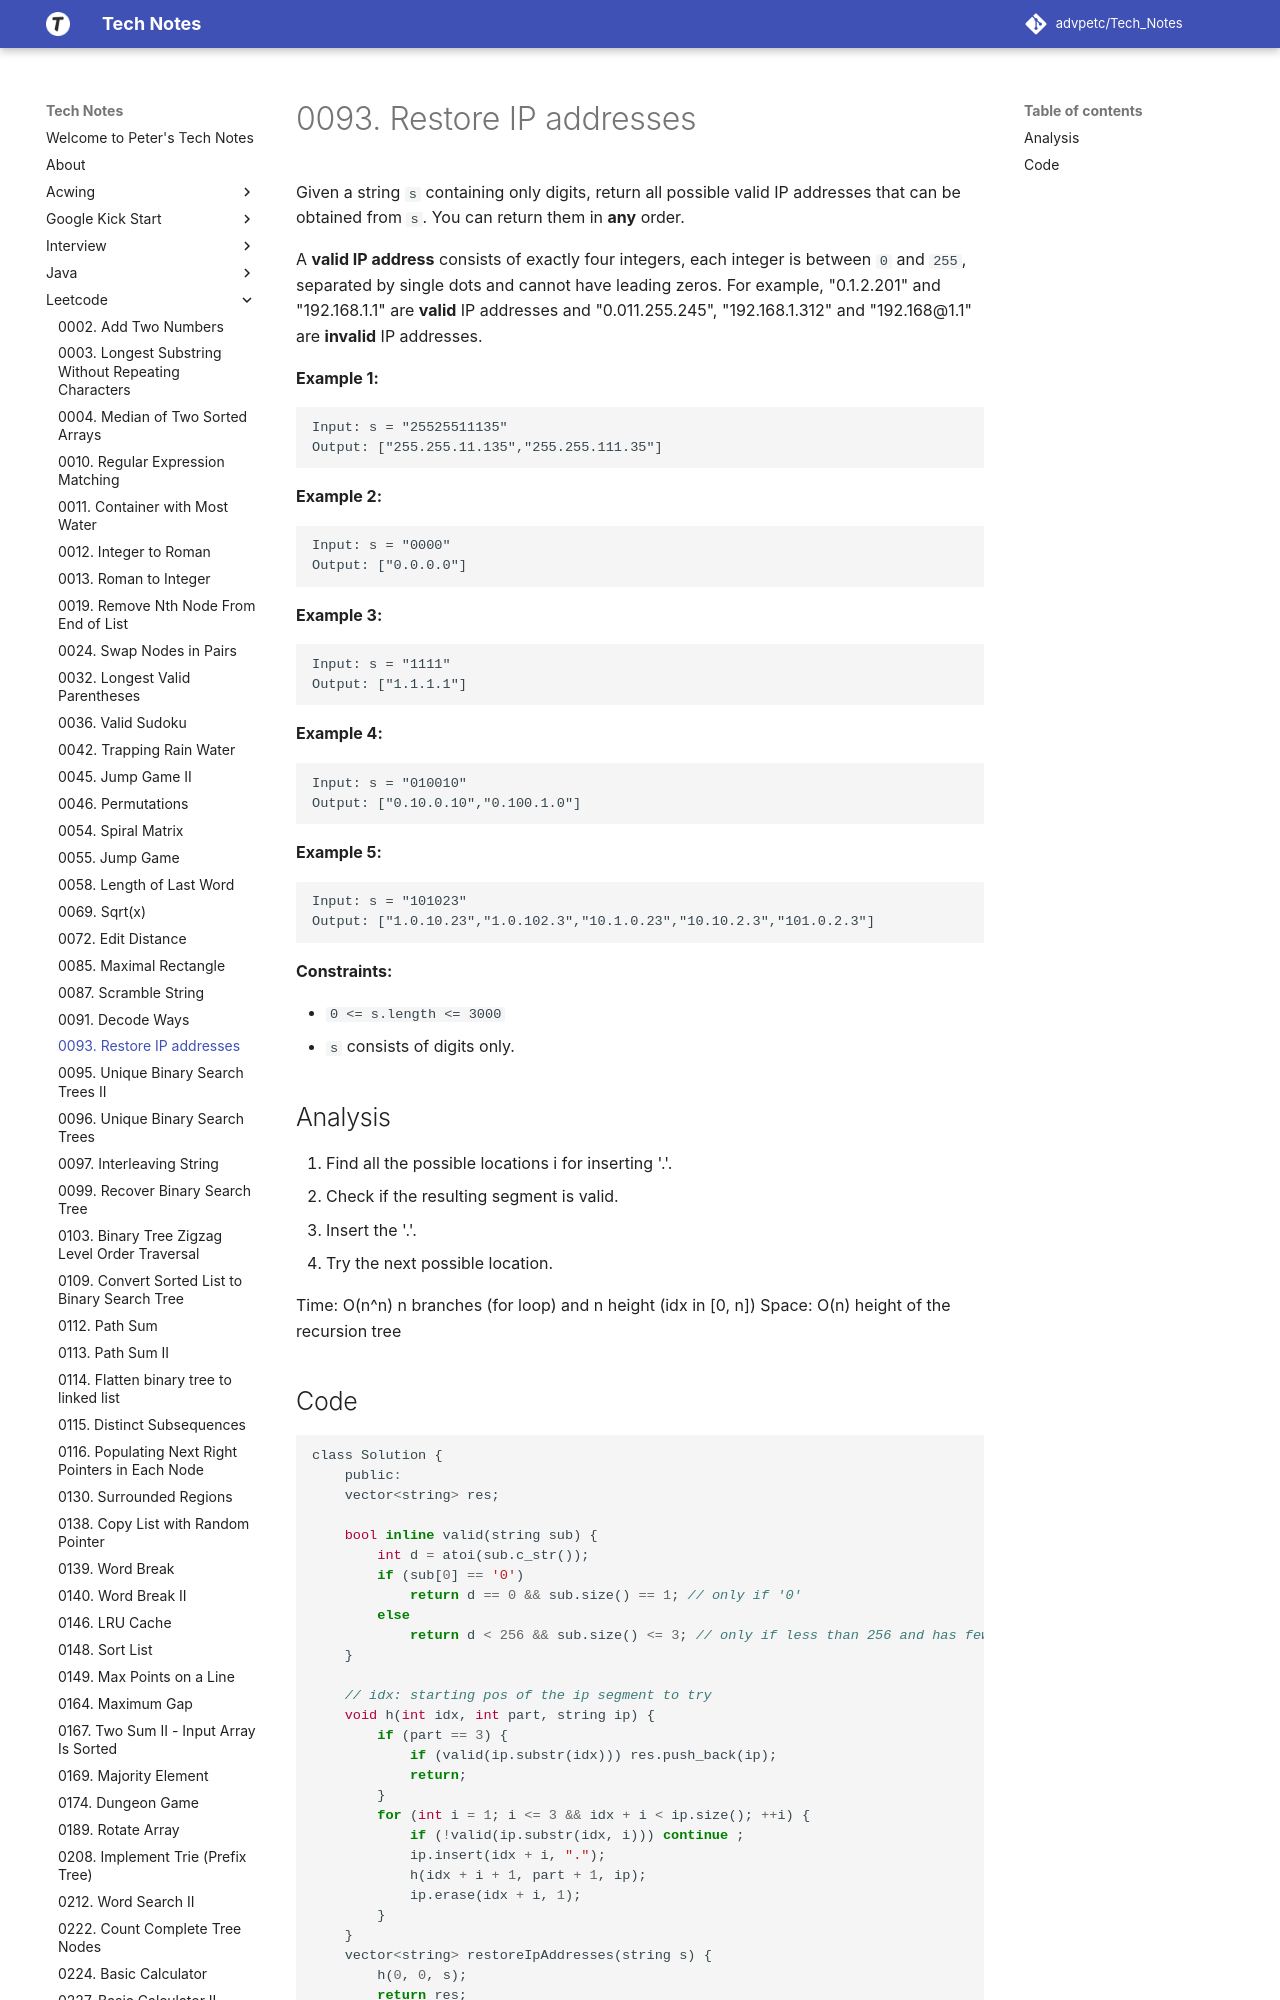

repository: advpetc/tech_notes · page: Leetcode/0093-Restore-IP-Addresses/index.html · generator: mkdocs

# 0093. Restore IP addresses

Given a string `s` containing only digits, return all possible valid IP addresses that can be obtained from `s`. You can return them in **any** order.

A **valid IP address** consists of exactly four integers, each integer is between `0` and `255`, separated by single dots and cannot have leading zeros. For example, "0.1.2.201" and "192.168.1.1" are **valid** IP addresses and "0.011.255.245", "192.168.1.312" and "192.168@1.1" are **invalid** IP addresses. 

 

**Example 1:**

```
Input: s = "25525511135"
Output: ["255.255.11.135","255.255.111.35"]
```

**Example 2:**

```
Input: s = "0000"
Output: ["0.0.0.0"]
```

**Example 3:**

```
Input: s = "1111"
Output: ["1.1.1.1"]
```

**Example 4:**

```
Input: s = "010010"
Output: ["0.10.0.10","0.100.1.0"]
```

**Example 5:**

```
Input: s = "101023"
Output: ["1.0.10.23","1.0.102.3","10.1.0.23","10.10.2.3","101.0.2.3"]
```
